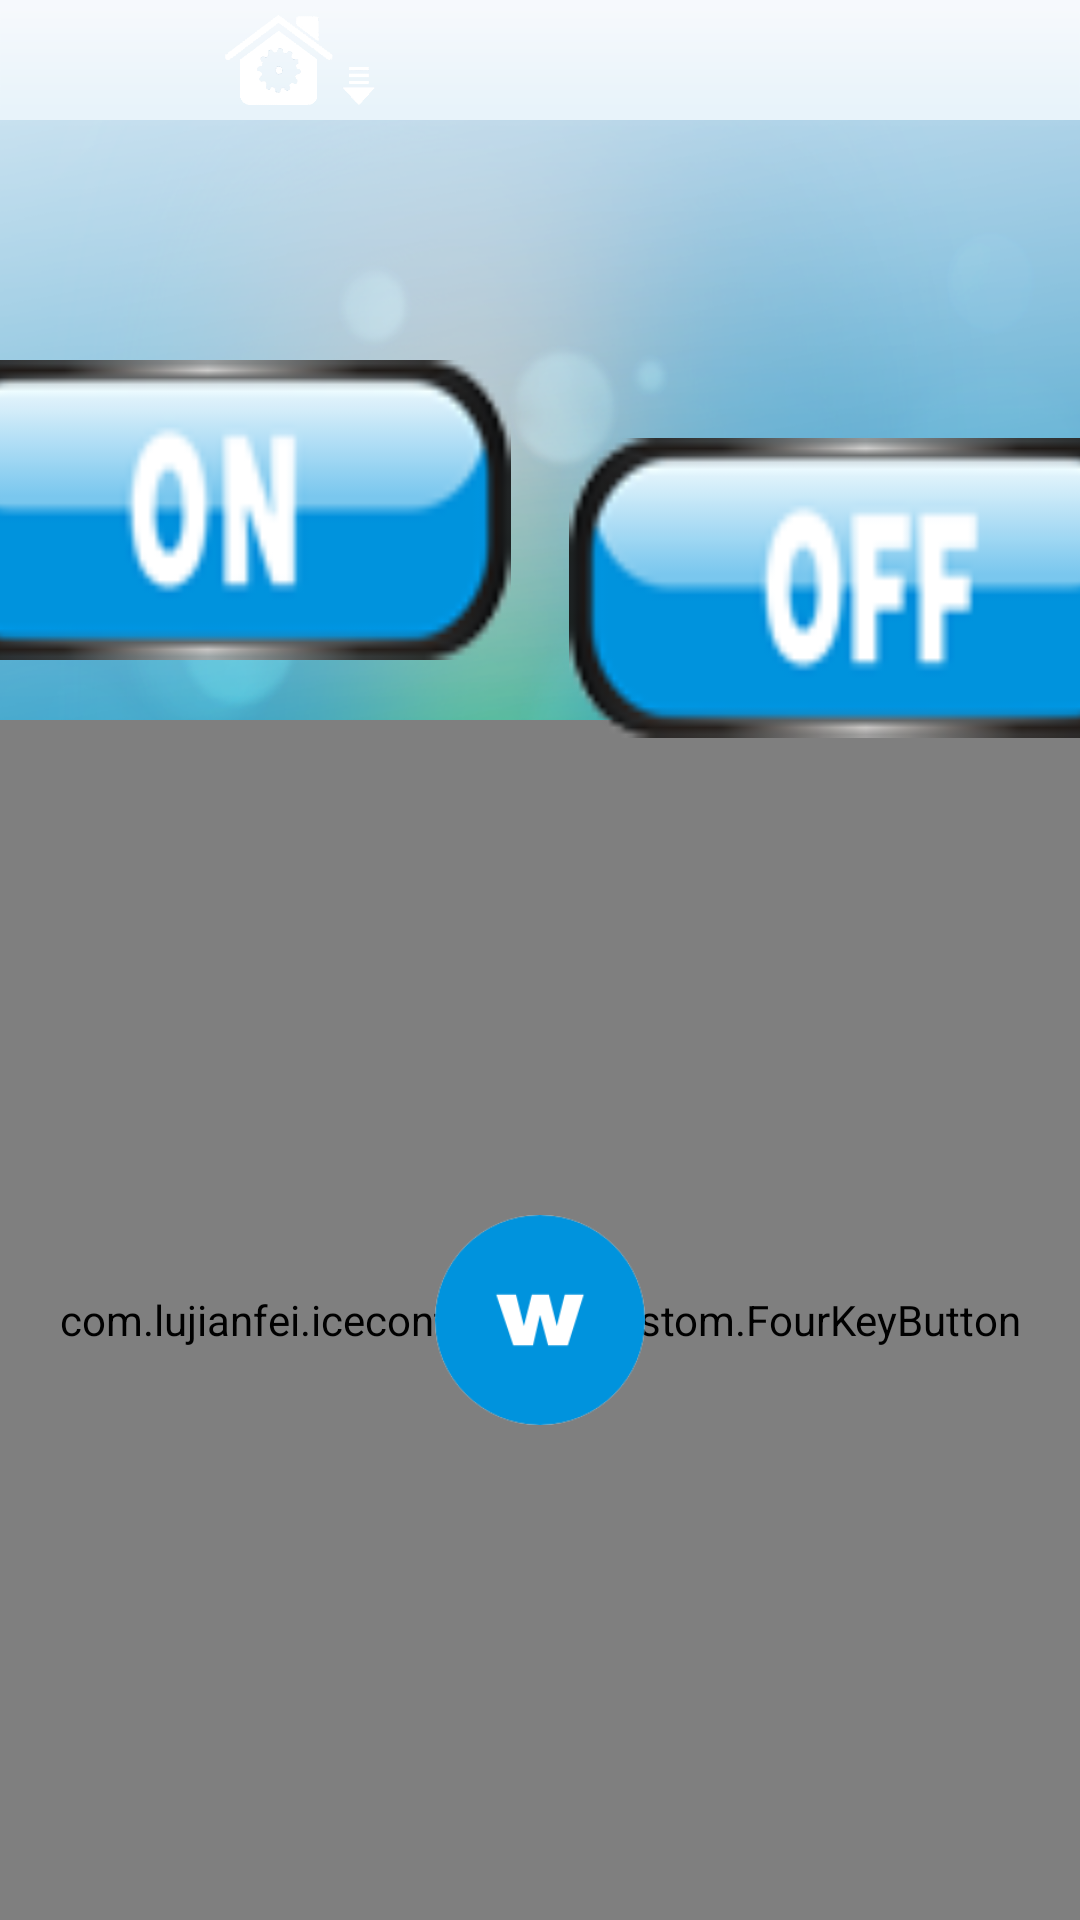

This screen was rendered from an Android layout file. Write that file and the resources it references.
<!-- AndroidManifest.xml: fallback theme Theme.MaterialComponents.DayNight.NoActionBar -->
<!-- res/layout/activity1_800.xml -->
<?xml version="1.0" encoding="utf-8"?>
<RelativeLayout xmlns:android="http://schemas.android.com/apk/res/android"
    android:layout_width="fill_parent"
    android:layout_height="fill_parent"
    android:orientation="vertical" >

    <ImageView
        android:id="@id/imageView1"
        android:layout_width="fill_parent"
        android:layout_height="40.0dip"
        android:layout_alignParentLeft="true"
        android:layout_alignParentTop="true"
        android:scaleType="fitXY"
        android:src="@drawable/title_back" />

    <ImageView
        android:id="@id/imageView2"
        android:layout_width="fill_parent"
        android:layout_height="fill_parent"
        android:layout_alignParentLeft="true"
        android:layout_below="@id/imageView1"
        android:scaleType="fitXY"
        android:src="@drawable/back" />

    <Button
        android:id="@id/btn_home"
        android:layout_width="50.0dip"
        android:layout_height="30.0dip"
        android:layout_alignParentLeft="true"
        android:layout_alignParentTop="true"
        android:layout_marginLeft="75.0dip"
        android:layout_marginTop="5.0dip"
        android:background="@drawable/btn_home_background" />

    <ImageView
        android:id="@id/imageView3"
        android:layout_width="80.0dip"
        android:layout_height="30.0dip"
        android:layout_alignTop="@id/btn_home"
        android:layout_centerHorizontal="true"
        android:src="@drawable/logo"
        android:visibility="invisible" />

    <TextView
        android:id="@id/username"
        android:layout_width="fill_parent"
        android:layout_height="wrap_content"
        android:layout_alignBaseline="@id/btn_home"
        android:layout_alignBottom="@id/btn_home"
        android:layout_marginLeft="100.0dip"
        android:layout_marginRight="5.0dip"
        android:layout_toRightOf="@id/imageView3"
        android:singleLine="true"
        android:textColor="@android:color/white" />

    <RelativeLayout
        android:layout_width="fill_parent"
        android:layout_height="fill_parent"
        android:layout_below="@id/imageView1" >

        <com.lujianfei.icecontroller.ui.custom.TwoKeyButton
            android:id="@id/btn_1"
            android:layout_width="124.0dip"
            android:layout_height="270.0dip"
            android:layout_alignLeft="@id/fourKeyView_rl"
            android:layout_below="@id/fourKeyView_rl"
            android:layout_marginLeft="-30.0dip"
            android:layout_marginTop="0.0dip"
            onBackground="@drawable/one_1_up"
        normalBackground="@drawable/one_1"
        offBackground="@drawable/one_1_down"
            />

        <com.lujianfei.icecontroller.ui.custom.TwoKeyButton
            android:id="@id/btn_2"
            android:layout_width="124.0dip"
            android:layout_height="270.0dip"
            android:layout_below="@id/fourKeyView_rl"
            android:layout_marginLeft="45.0dip"
            android:layout_marginTop="50.0dip"
            android:layout_toRightOf="@id/btn_1"
            onBackground="@drawable/one_2_up"
        normalBackground="@drawable/one_2"
        offBackground="@drawable/one_2_down" />

        <com.lujianfei.icecontroller.ui.custom.TwoKeyButton
            android:id="@id/btn_3"
            android:layout_width="124.0dip"
            android:layout_height="270.0dip"
            android:layout_below="@id/fourKeyView_rl"
            android:layout_marginRight="45.0dip"
            android:layout_marginTop="50.0dip"
            android:layout_toLeftOf="@id/btn_4" 
            onBackground="@drawable/one_3_up"
        normalBackground="@drawable/one_3"
        offBackground="@drawable/one_3_down"/>

        <com.lujianfei.icecontroller.ui.custom.TwoKeyButton
            android:id="@id/btn_4"
            android:layout_width="124.0dip"
            android:layout_height="270.0dip"
            android:layout_alignRight="@id/fourKeyView_rl"
            android:layout_below="@id/fourKeyView_rl"
            android:layout_marginRight="-30.0dip"
            android:layout_marginTop="0.0dip"
            onBackground="@drawable/one_4_up"
        normalBackground="@drawable/one_4"
        offBackground="@drawable/one_4_down" />

        <RelativeLayout
            android:id="@id/fourKeyView_rl"
            android:layout_width="wrap_content"
            android:layout_height="550.0dip"
            android:layout_centerHorizontal="true"
            android:layout_marginTop="200.0dip" >

            <com.lujianfei.icecontroller.ui.custom.FourKeyButton
                android:id="@id/fourKeyView"
                android:layout_width="550.0dip"
                android:layout_height="550.0dip"
                android:layout_centerInParent="true"
                downBackground="@drawable/four_down"
                leftBackground="@drawable/four_left"
                normalBackground="@drawable/four"
                rightBackground="@drawable/four_right"
                upBackground="@drawable/four_up" />

            <Button
                android:id="@id/btn_w"
                android:layout_width="70.0dip"
                android:layout_height="70.0dip"
                android:layout_centerInParent="true"
                android:background="@drawable/btn_center_w_background" />
        </RelativeLayout>

        <Button
            android:id="@id/btn_on"
            android:layout_width="200.0dip"
            android:layout_height="100.0dip"
            android:layout_alignLeft="@id/fourKeyView_rl"
            android:layout_marginLeft="-30.0dip"
            android:layout_marginTop="80.0dip"
            android:background="@drawable/btn_on_background" />

        <Button
            android:id="@id/btn_off"
            android:layout_width="200.0dip"
            android:layout_height="100.0dip"
            android:layout_alignBaseline="@id/btn_on"
            android:layout_alignRight="@id/fourKeyView_rl"
            android:layout_marginRight="-30.0dip"
            android:background="@drawable/btn_off_background" />
    </RelativeLayout>

</RelativeLayout>
<!-- resources referenced by this layout -->
<resources>
  <!-- drawable back: png bitmap (drawable, 118499 bytes) -->
  <!-- drawable btn_center_w_background (drawable) -->
  <?xml version="1.0" encoding="utf-8"?>
  <selector
    xmlns:android="http://schemas.android.com/apk/res/android">
      <item android:state_enabled="true" android:state_pressed="true" android:drawable="@drawable/center_w_hi" />
      <item android:drawable="@drawable/center_w" />
  </selector>
  <!-- drawable btn_home_background (drawable) -->
  <?xml version="1.0" encoding="utf-8"?>
  <selector
    xmlns:android="http://schemas.android.com/apk/res/android">
      <item android:state_enabled="true" android:state_pressed="true" android:drawable="@drawable/hi_home" />
      <item android:drawable="@drawable/home" />
  </selector>
  <!-- drawable btn_off_background (drawable) -->
  <?xml version="1.0" encoding="utf-8"?>
  <selector
    xmlns:android="http://schemas.android.com/apk/res/android">
      <item android:state_enabled="true" android:state_pressed="true" android:drawable="@drawable/off_hi" />
      <item android:drawable="@drawable/off" />
  </selector>
  <!-- drawable btn_on_background (drawable) -->
  <?xml version="1.0" encoding="utf-8"?>
  <selector
    xmlns:android="http://schemas.android.com/apk/res/android">
      <item android:state_enabled="true" android:state_pressed="true" android:drawable="@drawable/on_hi" />
      <item android:drawable="@drawable/on" />
  </selector>
  <!-- drawable four: png bitmap (drawable, 15935 bytes) -->
  <!-- drawable four_down: png bitmap (drawable, 15881 bytes) -->
  <!-- drawable four_left: png bitmap (drawable, 15905 bytes) -->
  <!-- drawable four_right: png bitmap (drawable, 15906 bytes) -->
  <!-- drawable four_up: png bitmap (drawable, 15976 bytes) -->
  <!-- drawable logo: png bitmap (drawable, 30383 bytes) -->
  <!-- drawable one_1: png bitmap (drawable, 13684 bytes) -->
  <!-- drawable one_1_down: png bitmap (drawable, 13398 bytes) -->
  <!-- drawable one_1_up: png bitmap (drawable, 13364 bytes) -->
  <!-- drawable one_2: png bitmap (drawable, 14051 bytes) -->
  <!-- drawable one_2_down: png bitmap (drawable, 13751 bytes) -->
  <!-- drawable one_2_up: png bitmap (drawable, 13678 bytes) -->
  <!-- drawable one_3: png bitmap (drawable, 14198 bytes) -->
  <!-- drawable one_3_down: png bitmap (drawable, 13867 bytes) -->
  <!-- drawable one_3_up: png bitmap (drawable, 13837 bytes) -->
  <!-- drawable one_4: png bitmap (drawable, 13834 bytes) -->
  <!-- drawable one_4_down: png bitmap (drawable, 13637 bytes) -->
  <!-- drawable one_4_up: png bitmap (drawable, 13606 bytes) -->
  <!-- drawable title_back: png bitmap (drawable, 1264 bytes) -->
  <!-- drawable center_w_hi: png bitmap (drawable, 6403 bytes) -->
  <!-- drawable center_w: png bitmap (drawable, 6268 bytes) -->
  <!-- drawable hi_home: png bitmap (drawable, 24802 bytes) -->
  <!-- drawable home: png bitmap (drawable, 10154 bytes) -->
  <!-- drawable off_hi: png bitmap (drawable, 4528 bytes) -->
  <!-- drawable off: png bitmap (drawable, 4626 bytes) -->
  <!-- drawable on_hi: png bitmap (drawable, 4549 bytes) -->
  <!-- drawable on: png bitmap (drawable, 4671 bytes) -->
</resources>
